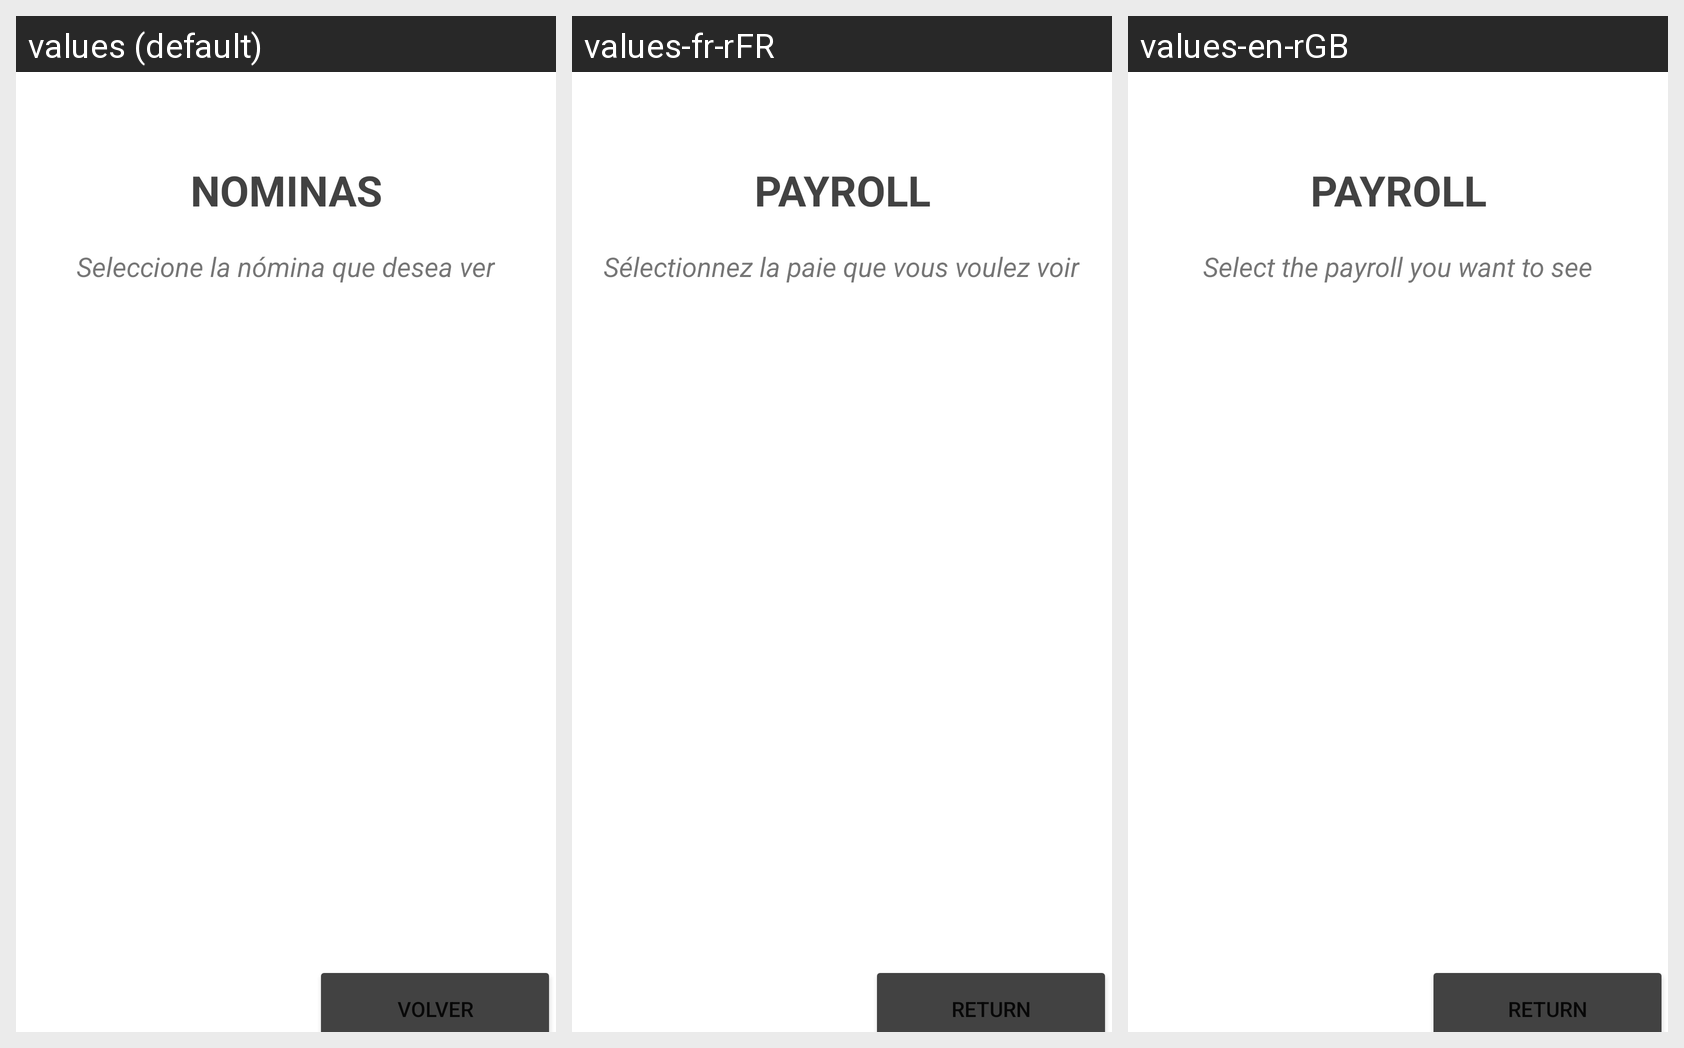

Translations of the strings shown on this Android screen, per locale in the grid:
Android screen res/layout/activity_nominas.xml rendered under 3 locales, left to right: values (default), values-fr-rFR, values-en-rGB. Device: Nexus 5 (rendered at 1080×1920; each locale shown at half size, 540×960, under a caption strip naming it); theme Theme.H91.
Strings drawn on this screen, with the default value and each locale's value (text and hints the layout hard-codes, and strings that could not be matched under every locale, appear in the picture but are not listed):

nominas
  values: NOMINAS
  values-fr-rFR: PAYROLL
  values-en-rGB: PAYROLL

seleccione_la_n_mina_que_desea_ver
  values: Seleccione la nómina que desea ver
  values-fr-rFR: Sélectionnez la paie que vous voulez voir
  values-en-rGB: Select the payroll you want to see

volver
  values: volver
  values-fr-rFR: return
  values-en-rGB: return
